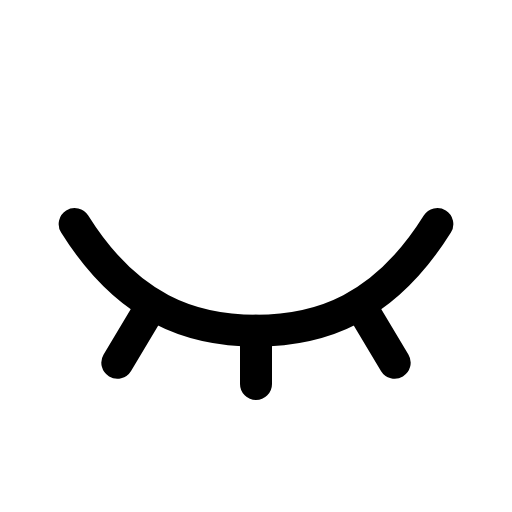
t = 0.00 s
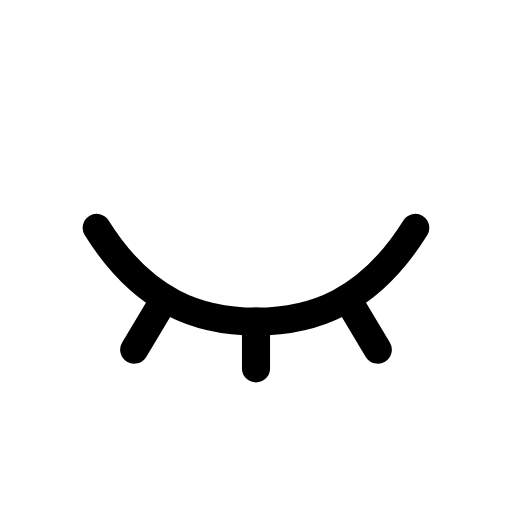
t = 0.12 s
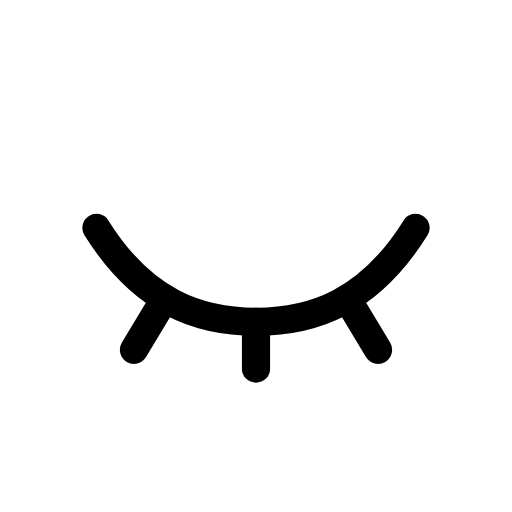
t = 0.25 s
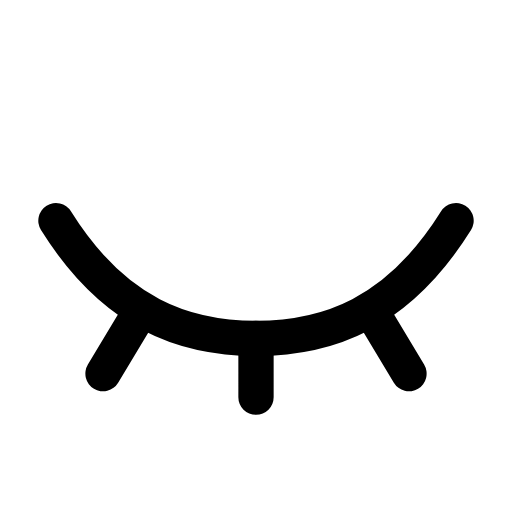
t = 0.35 s
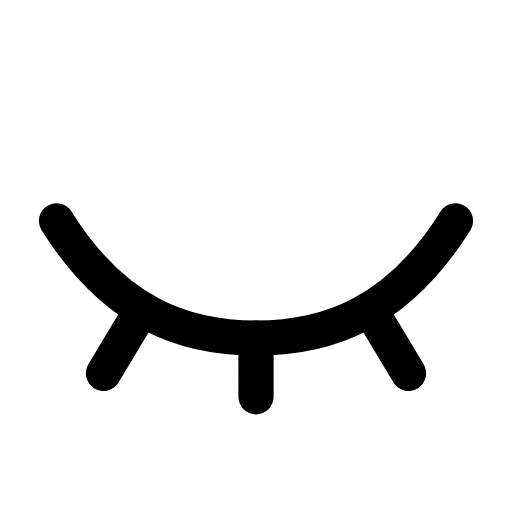
t = 0.46 s
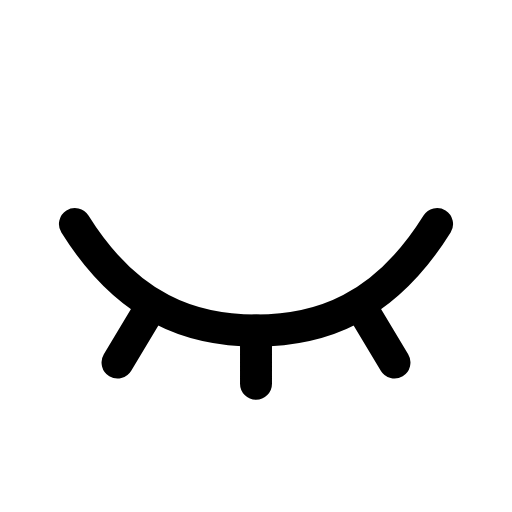
t = 0.58 s

The animated SVG that drew these frames (rendered in a browser with its animation timeline set to each time). Animation: 1 CSS @keyframes rule; one cycle of 0.70 s, repeats indefinitely.

<svg xmlns="http://www.w3.org/2000/svg" viewBox="0 0 24 24" width="24" height="24" class="rd-a-eye-closed" data-rd-animate="hover"><style>.rd-a-eye-closed{overflow:visible}.rd-a-eye-closed *{transform-box:view-box}.rd-a-eye-closed .a{transform-origin:12px 12px}@media (prefers-reduced-motion:no-preference){.rd-a-eye-closed[data-rd-animate="hover"]:hover .a,:hover>.rd-a-eye-closed[data-rd-animate="parent"] .a,.rd-a-eye-closed[data-rd-animate="play"] .a,.rd-a-eye-closed[data-rd-animate="loop"] .a{animation:rd-eye-closed-m calc(0.7s*var(--rd-speed,1)) cubic-bezier(.34,1.3,.5,1)}.rd-a-eye-closed[data-rd-animate="loop"] *{animation-iteration-count:infinite!important}@keyframes rd-eye-closed-m{0%,100%{scale:1}35%{scale:.88}65%{scale:1.1}}}</style><g fill="none" stroke="currentColor" stroke-linecap="round" stroke-linejoin="round" stroke-width="1.5"><g class="a"><path d="M3.5 10.5c2.5 4 5.5 5 8.5 5s6-1 8.5-5"/><path d="M12 15.5v2.5M7 14.5l-1.5 2.5M17 14.5l1.5 2.5"/></g></g></svg>
